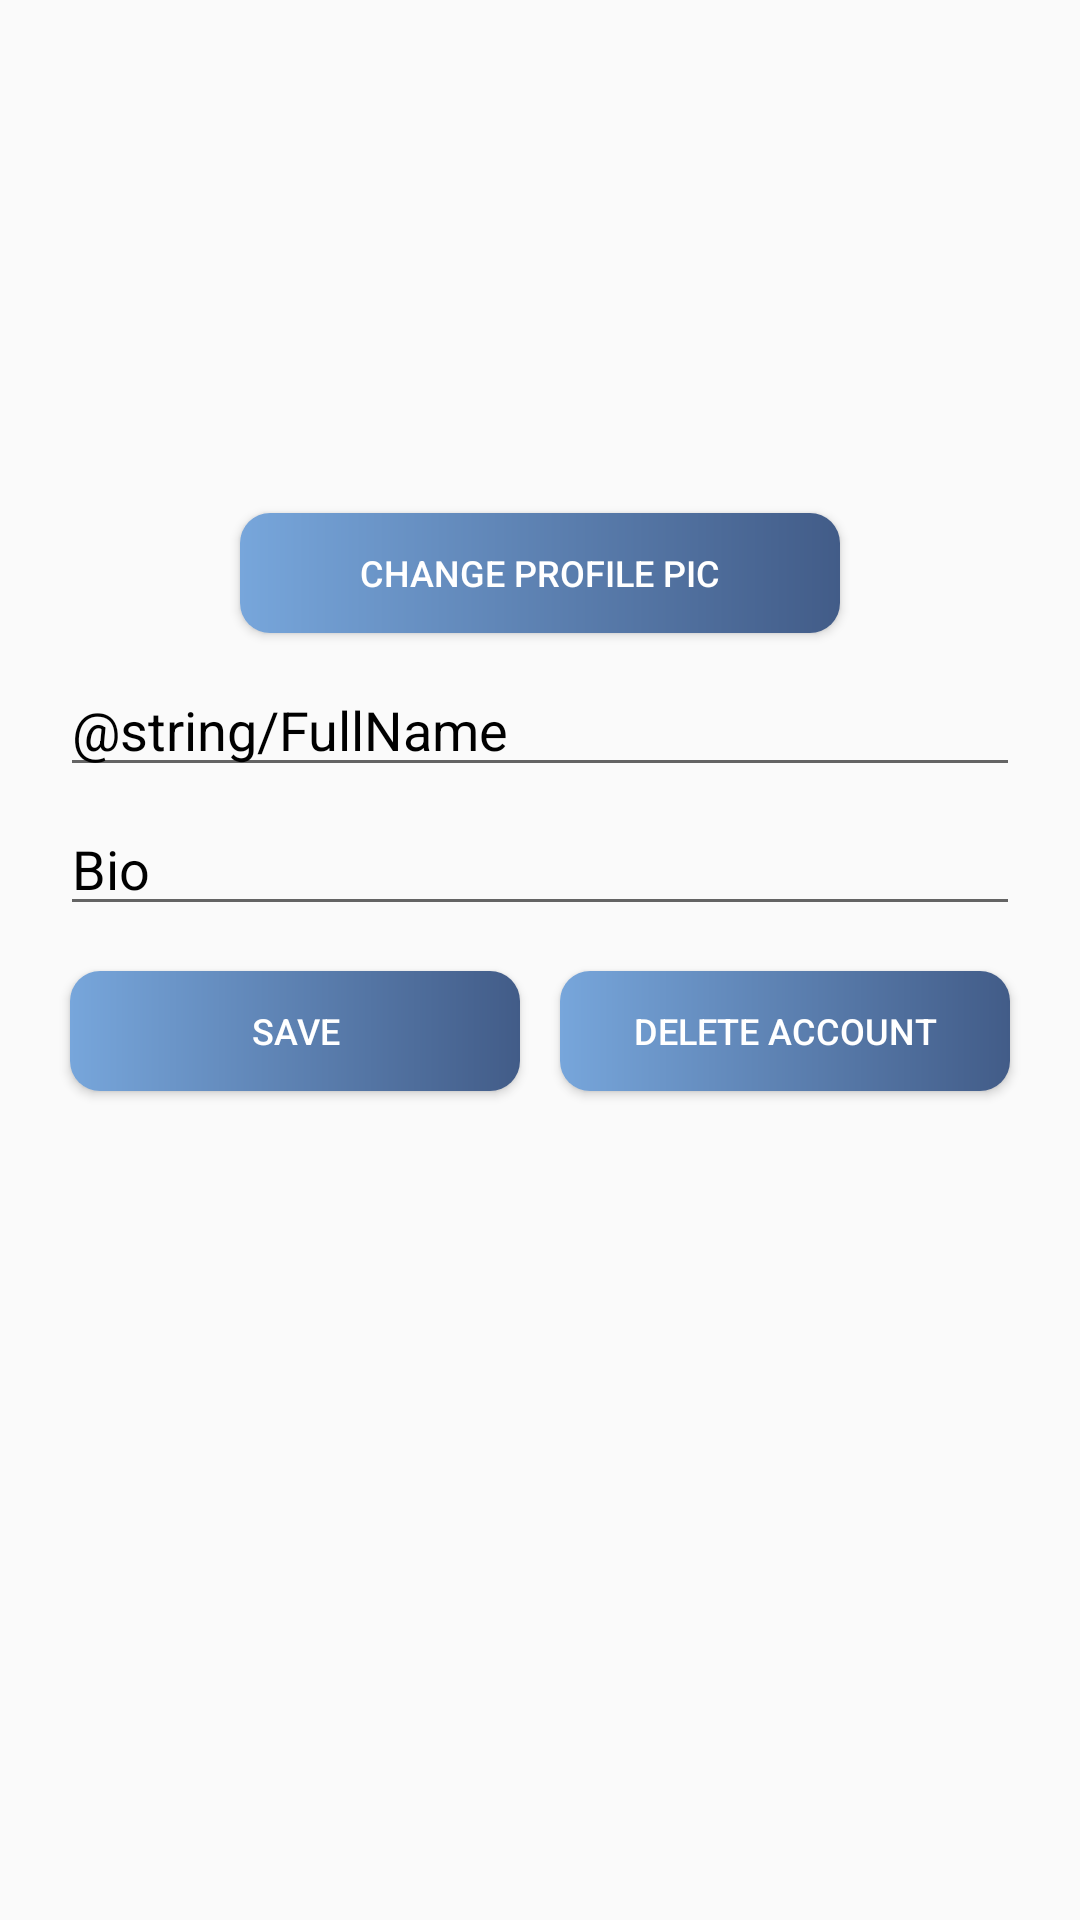

This screen was rendered from an Android layout file. Write that file and the resources it references.
<!-- AndroidManifest.xml: application theme AppTheme -->
<!-- res/layout/activity_edit_profile.xml -->
<?xml version="1.0" encoding="utf-8"?>
<androidx.constraintlayout.widget.ConstraintLayout xmlns:android="http://schemas.android.com/apk/res/android"
    xmlns:app="http://schemas.android.com/apk/res-auto"
    xmlns:tools="http://schemas.android.com/tools"
    android:layout_width="match_parent"
    android:layout_height="match_parent"
    app:flow_horizontalAlign="center"
    tools:context=".EditProfileActivity">


    <ImageView
        android:id="@+id/profile_pic_edit"
        android:layout_width="match_parent"
        android:layout_height="151dp"
        app:layout_constraintTop_toTopOf="parent"
        app:layout_constraintLeft_toLeftOf="parent"
        app:layout_constraintRight_toRightOf="parent"
        android:layout_marginTop="10dp"
        android:src="@drawable/ic_profile_icon" />

    <Button
        android:id="@+id/profilePicChange_button"
        android:layout_width="200dp"
        android:layout_height="40dp"
        app:layout_constraintTop_toBottomOf="@+id/profile_pic_edit"
        app:layout_constraintLeft_toLeftOf="parent"
        app:layout_constraintRight_toRightOf="parent"
        android:layout_marginTop="10dp"
        android:background="@drawable/button_shape"
        android:padding="5dp"
        android:textSize="12sp"
        android:textColor="@color/white"
        android:text="Change Profile Pic"
        android:textAlignment="center" />

    <EditText
        android:id="@+id/editFullName_text"
        android:layout_width="match_parent"
        android:layout_height="wrap_content"
        app:layout_constraintTop_toBottomOf="@+id/profilePicChange_button"
        app:layout_constraintLeft_toLeftOf="parent"
        android:layout_marginLeft="20dp"
        android:layout_marginRight="20dp"
        android:layout_marginTop="10dp"
        android:textColor="@color/black"
        android:inputType="textPersonName"
        android:text="@string/FullName" />

    <EditText
        android:id="@+id/editBio_text"
        android:layout_width="match_parent"
        android:layout_height="wrap_content"
        app:layout_constraintTop_toBottomOf="@+id/editFullName_text"
        app:layout_constraintLeft_toLeftOf="parent"
        app:layout_constraintRight_toRightOf="parent"
        android:inputType="textPersonName"
        android:layout_marginLeft="20dp"
        android:textColor="@color/black"
        android:layout_marginTop="5dp"
        android:layout_marginRight="20dp"
        android:text="Bio" />

    <Button
        android:id="@+id/saveChanges_button"
        android:layout_width="150dp"
        android:layout_height="40dp"
        android:layout_marginLeft="20dp"
        android:background="@drawable/button_shape"
        android:textColor="@color/white"
        android:textSize="12sp"
        android:layout_marginTop="15dp"
        app:layout_constraintTop_toBottomOf="@+id/editBio_text"
        app:layout_constraintLeft_toLeftOf="parent"
        app:layout_constraintRight_toLeftOf="@+id/deleteAcc_button"
        android:text="Save" />

    <Button
        android:id="@+id/deleteAcc_button"
        android:layout_width="150dp"
        android:layout_height="40dp"
        android:layout_marginLeft="10dp"
        android:textColor="@color/white"
        android:textSize="12sp"
        android:layout_marginTop="15dp"
        android:background="@drawable/button_shape"
       app:layout_constraintTop_toBottomOf="@+id/editBio_text"
        app:layout_constraintLeft_toRightOf="@+id/saveChanges_button"
        app:layout_constraintRight_toRightOf="parent"
        android:layout_marginRight="20dp"
        android:text="Delete Account" />


</androidx.constraintlayout.widget.ConstraintLayout>
<!-- resources referenced by this layout -->
<resources>
  <color name="black">#000000</color>
  <color name="white">#ffffff</color>
  <!-- drawable button_shape (drawable) -->
  <?xml version="1.0" encoding="utf-8"?>
  <shape xmlns:android="http://schemas.android.com/apk/res/android">
      <corners android:radius="10dp"/>
      <gradient
          android:type="linear"
          android:angle="0"
          android:startColor="#77A6DB"
          android:endColor="#425C88" />
  </shape>
  <style name="AppTheme" parent="Theme.AppCompat.Light.DarkActionBar">
          
          <item name="colorPrimary">@color/colorPrimary</item>
          <item name="colorPrimaryDark">@color/colorPrimaryDark</item>
          <item name="colorAccent">@color/colorAccent</item>
      </style>
  <color name="colorPrimary">#310396</color>
  <color name="colorPrimaryDark">#310396</color>
  <color name="colorAccent">#3700B3</color>
</resources>
